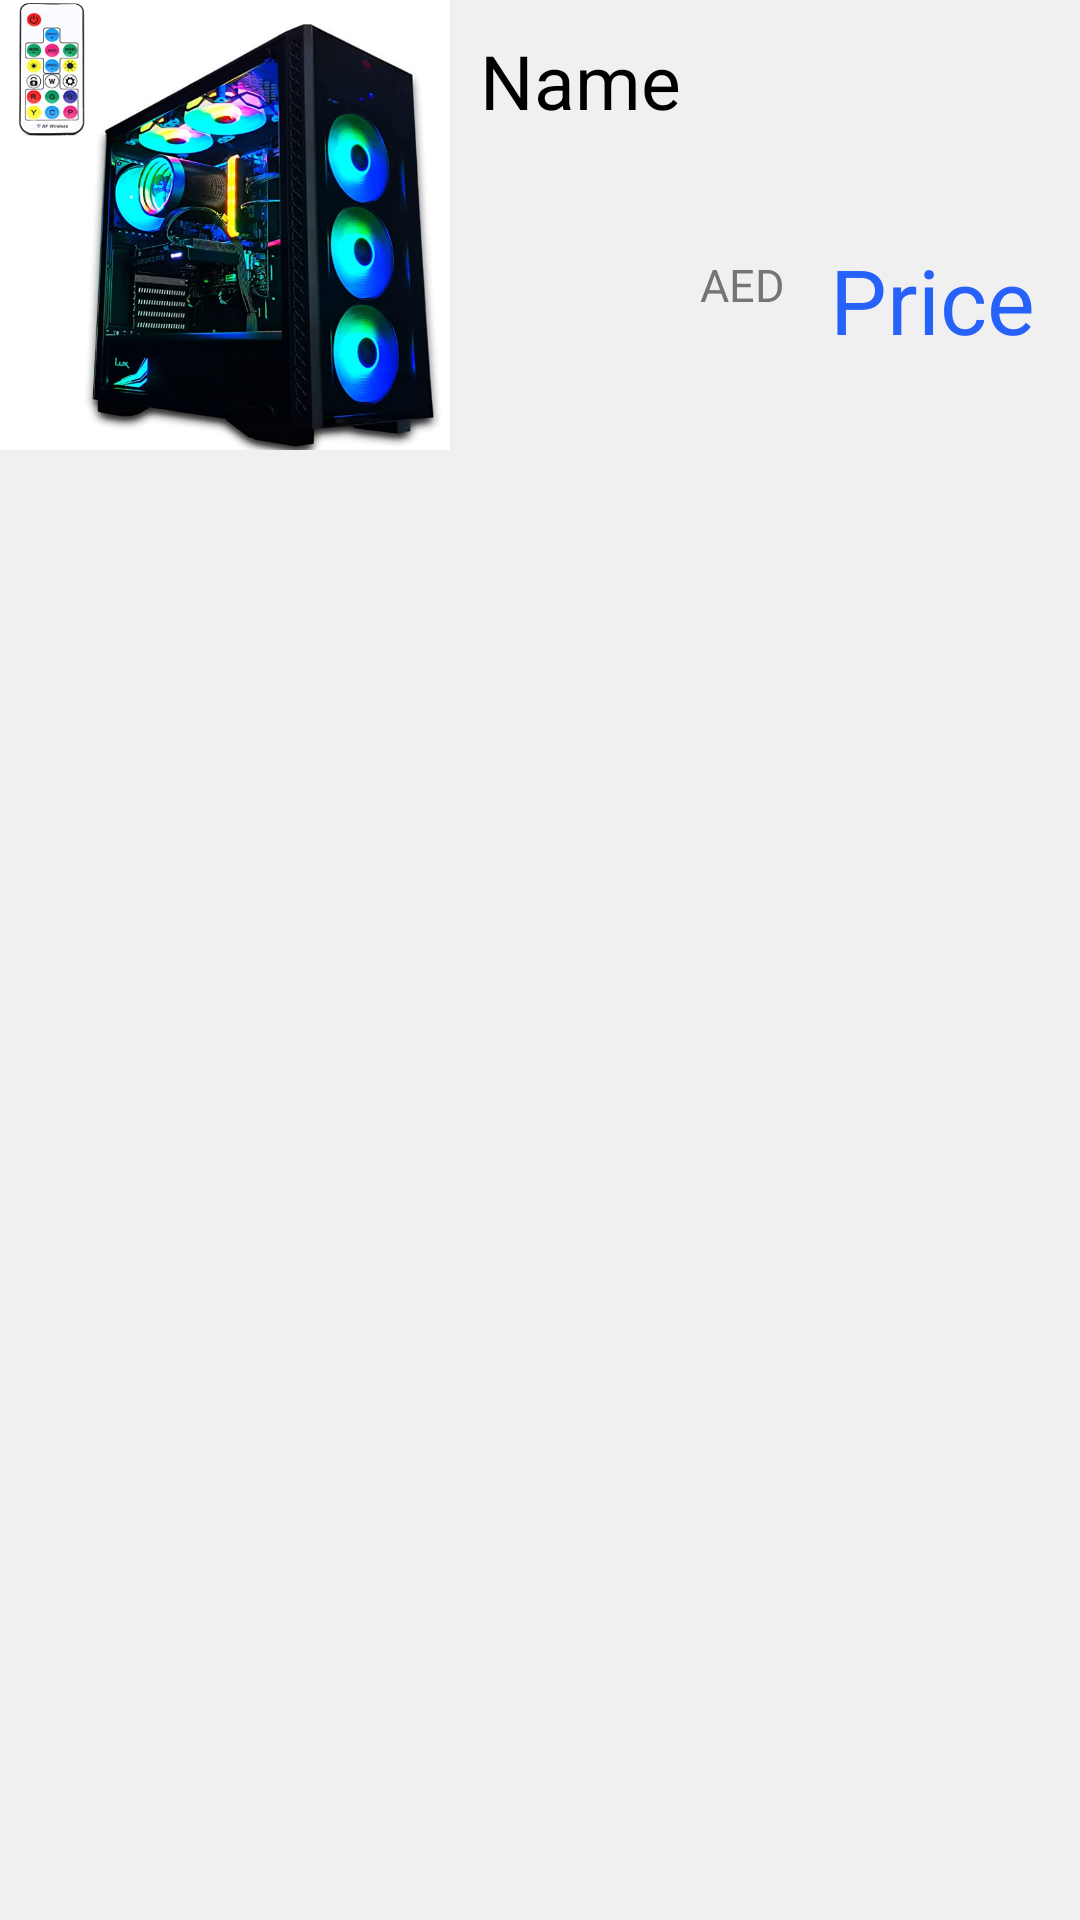

Reconstruct the res/layout file that produces this screen, plus the resources it refers to.
<!-- AndroidManifest.xml: application theme Theme.MyApplication -->
<!-- res/layout/activity_item.xml -->
<?xml version="1.0" encoding="utf-8"?>
<TableLayout xmlns:android="http://schemas.android.com/apk/res/android"
    xmlns:app="http://schemas.android.com/apk/res-auto"
    xmlns:tools="http://schemas.android.com/tools"
    android:layout_width="match_parent"
    android:layout_height="match_parent"
    android:background="@color/loginBkColor"
    android:orientation="horizontal">

    <TableRow
        android:layout_width="match_parent"
        android:layout_height="match_parent" >

        <ImageView
            android:id="@+id/imageView"
            android:layout_width="150dp"
            android:layout_height="150dp"
            android:layout_marginEnd="10dp"
            android:background="@drawable/computer"
           />

        <LinearLayout
            android:layout_width="match_parent"
            android:layout_height="match_parent"
            android:orientation="vertical"
            android:layout_weight="1"
            >

            <TextView
                android:id="@+id/textViewNamein"
                android:layout_width="match_parent"
                android:layout_height="wrap_content"
                android:layout_marginTop="10dp"
                android:layout_weight="1"
                android:text="Name"
                android:textColor="@color/black"
                android:textSize="25sp" />

            <TableRow
                android:layout_width="wrap_content"
                android:layout_height="wrap_content"
                android:layout_gravity="end"
                android:gravity="bottom"
               >

                <TextView
                    android:layout_width="wrap_content"
                    android:layout_height="wrap_content"
                    android:layout_gravity="end"
                    android:paddingTop="5dp"
                    android:text="AED"
                    android:textColor="@color/colorSecondaryText"
                    android:textSize="15dp" />

                <TextView
                    android:id="@+id/textViewPrice"
                    android:layout_width="wrap_content"
                    android:layout_height="wrap_content"
                    android:layout_gravity="end"
                    android:layout_margin="15dp"
                    android:layout_weight="1"
                    android:text="Price"
                    android:textColor="@color/primaryTextColor"
                    android:textSize="@dimen/headerTextSize" />
            </TableRow>

        </LinearLayout>

    </TableRow>

    <TableRow
        android:layout_width="match_parent"
        android:layout_height="match_parent" >

        <View
            android:id="@+id/divider"
            android:layout_width="match_parent"
            android:layout_weight="1"
            android:layout_height="1dp"
            android:background="?android:attr/listDivider" />
    </TableRow>

</TableLayout>
<!-- resources referenced by this layout -->
<resources>
  <color name="black">#FF000000</color>
  <color name="colorSecondaryText">#757575</color>
  <color name="loginBkColor">#f0f0f0</color>
  <color name="primaryTextColor">#2661FA</color>
  <dimen name="headerTextSize">30sp</dimen>
  <!-- drawable computer: png bitmap (drawable, 560714 bytes) -->
</resources>
